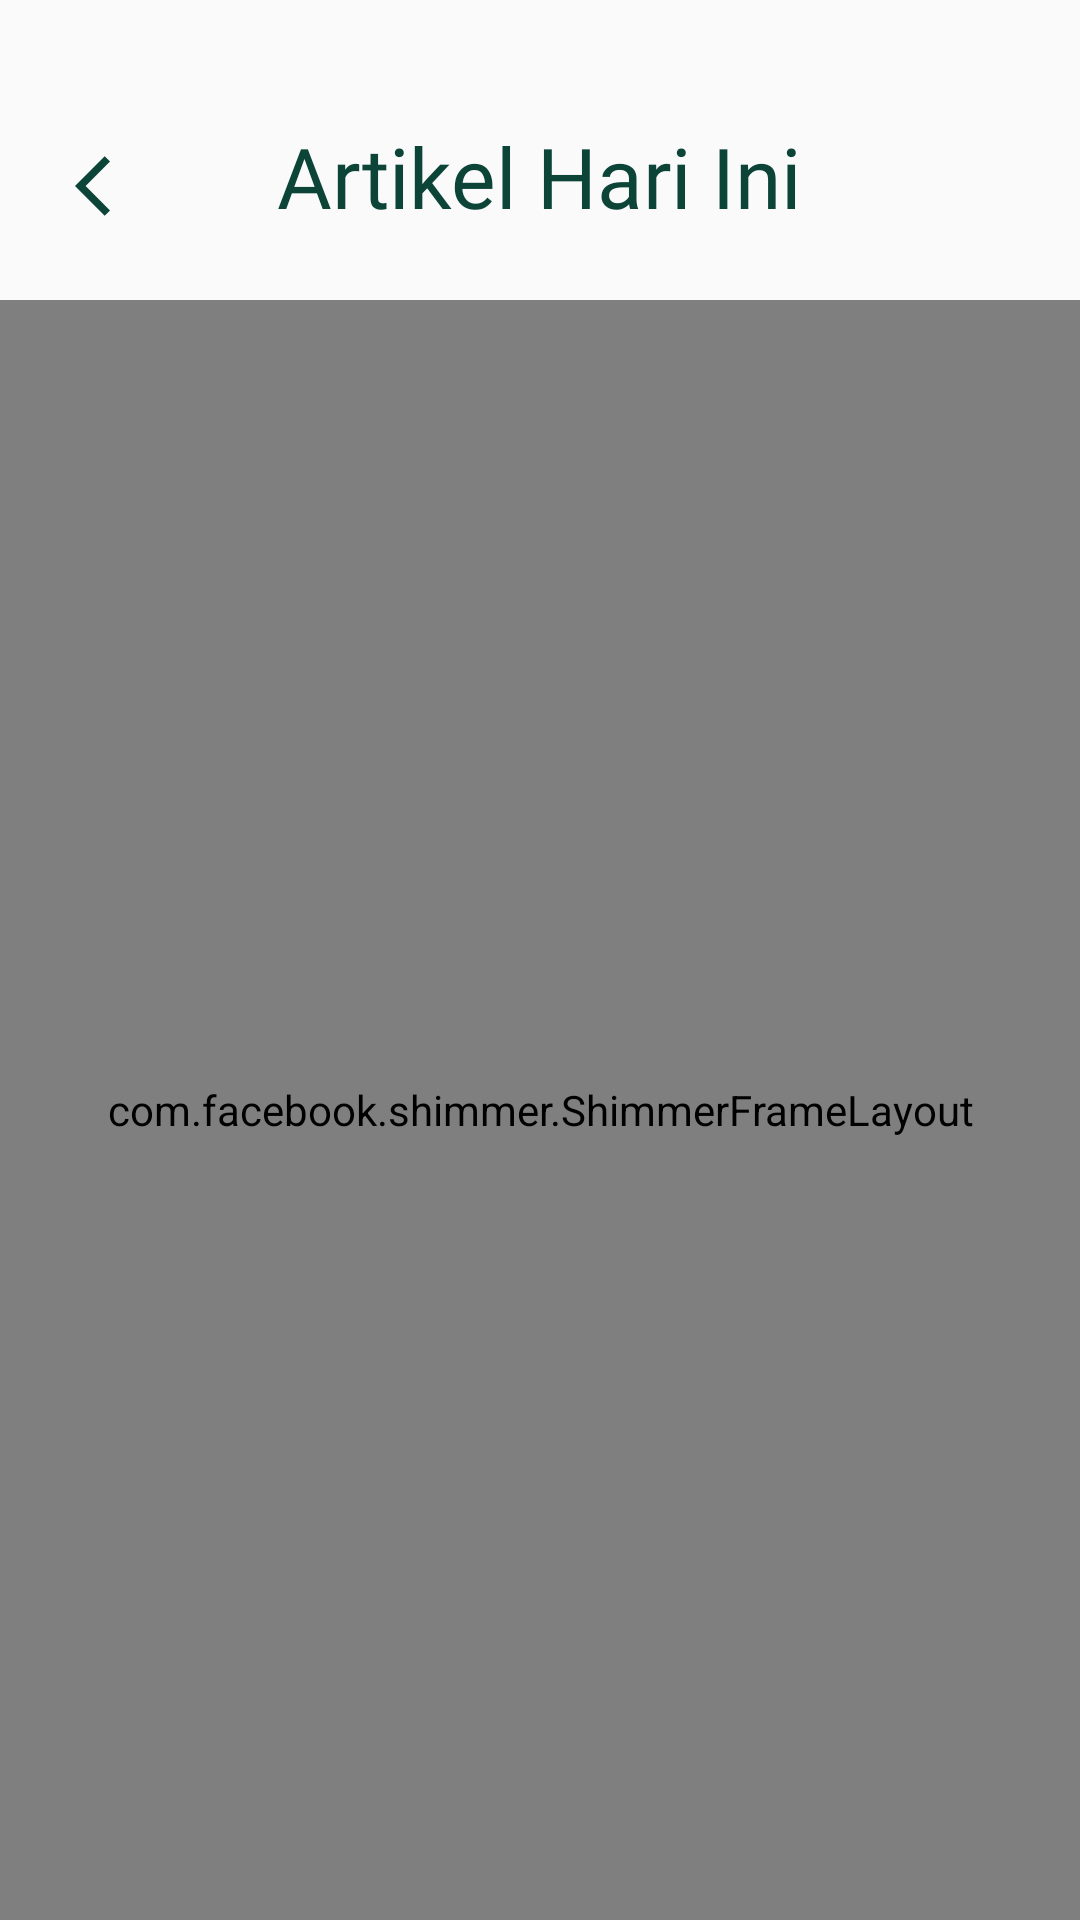

Produce the Android XML layout that renders to this screen, including the resource entries it uses.
<!-- AndroidManifest.xml: application theme Theme.AppProj -->
<!-- res/layout/fragment_health_news.xml -->
<?xml version="1.0" encoding="utf-8"?>
<FrameLayout xmlns:android="http://schemas.android.com/apk/res/android"
    xmlns:tools="http://schemas.android.com/tools"
    android:layout_width="match_parent"
    android:layout_height="match_parent"
    xmlns:app="http://schemas.android.com/apk/res-auto"
    tools:context=".HealthNewsFragment">

    <TextView
        android:layout_width="wrap_content"
        android:layout_height="wrap_content"
        android:text="@string/artikel_hari_ini"
        android:fontFamily="@font/sf_bold"
        android:textColor="@color/green_20"
        android:textSize="28sp"
        android:layout_marginTop="40dp"
        android:layout_gravity="center_horizontal"/>

    <ImageView
        android:id="@+id/back_arrow"
        android:layout_width="wrap_content"
        android:layout_height="wrap_content"
        android:src="@drawable/arrow_back"
        android:layout_marginStart="25dp"
        android:layout_marginTop="50dp"/>

    
    <com.facebook.shimmer.ShimmerFrameLayout
        android:id="@+id/shimmer_layout"
        android:layout_width="match_parent"
        android:layout_height="match_parent"
        android:layout_marginTop="100dp"
        app:shimmer_auto_start="true"
        app:shimmer_duration="1500">

        <include layout="@layout/news_loading" />

    </com.facebook.shimmer.ShimmerFrameLayout>

    <androidx.recyclerview.widget.RecyclerView
        android:id="@+id/rvNews"
        android:layout_width="match_parent"
        android:layout_height="match_parent"
        android:layout_marginTop="100dp"
        android:visibility="gone"/> 

</FrameLayout>
<!-- res/layout/news_loading.xml (included above) -->
<?xml version="1.0" encoding="utf-8"?>
<com.facebook.shimmer.ShimmerFrameLayout
    xmlns:android="http://schemas.android.com/apk/res/android"
    xmlns:app="http://schemas.android.com/apk/res-auto"
    android:id="@+id/shimmer_layout"
    android:layout_width="match_parent"
    android:layout_height="wrap_content"
    android:layout_margin="8dp"
    android:elevation="4dp"
    app:shimmer_auto_start="true"
    app:shimmer_duration="1500">

    <LinearLayout
        android:layout_width="match_parent"
        android:layout_height="wrap_content"
        android:orientation="vertical"
        android:padding="16dp">

        <View
            android:layout_width="match_parent"
            android:layout_height="200dp"
            android:layout_marginBottom="30dp"
            android:background="@color/shimmer_background" />

        <View
            android:layout_width="match_parent"
            android:layout_height="200dp"
            android:layout_marginBottom="30dp"
            android:background="@color/shimmer_background" />

        <View
            android:layout_width="match_parent"
            android:layout_height="200dp"
            android:layout_marginBottom="30dp"
            android:background="@color/shimmer_background" />

    </LinearLayout>

</com.facebook.shimmer.ShimmerFrameLayout>
<!-- resources referenced by this layout -->
<resources>
  <color name="green_20">#0C4438</color>
  <color name="shimmer_background">#E0E0E0</color>
  <!-- drawable arrow_back (drawable) -->
  <vector android:autoMirrored="true" android:height="24dp"
      android:tint="@color/green_20" android:viewportHeight="24"
      android:viewportWidth="24" android:width="24dp" xmlns:android="http://schemas.android.com/apk/res/android">
      <path android:fillColor="@android:color/white" android:pathData="M11.67,3.87L9.9,2.1 0,12l9.9,9.9 1.77,-1.77L3.54,12z"/>
  </vector>
  <string name="artikel_hari_ini">Artikel Hari Ini</string>
  <style name="Theme.AppProj" parent="Theme.AppCompat.Light.NoActionBar">
          <item name="android:windowTranslucentStatus">true</item>
          <item name="android:windowDrawsSystemBarBackgrounds">false</item>
      </style>
</resources>
